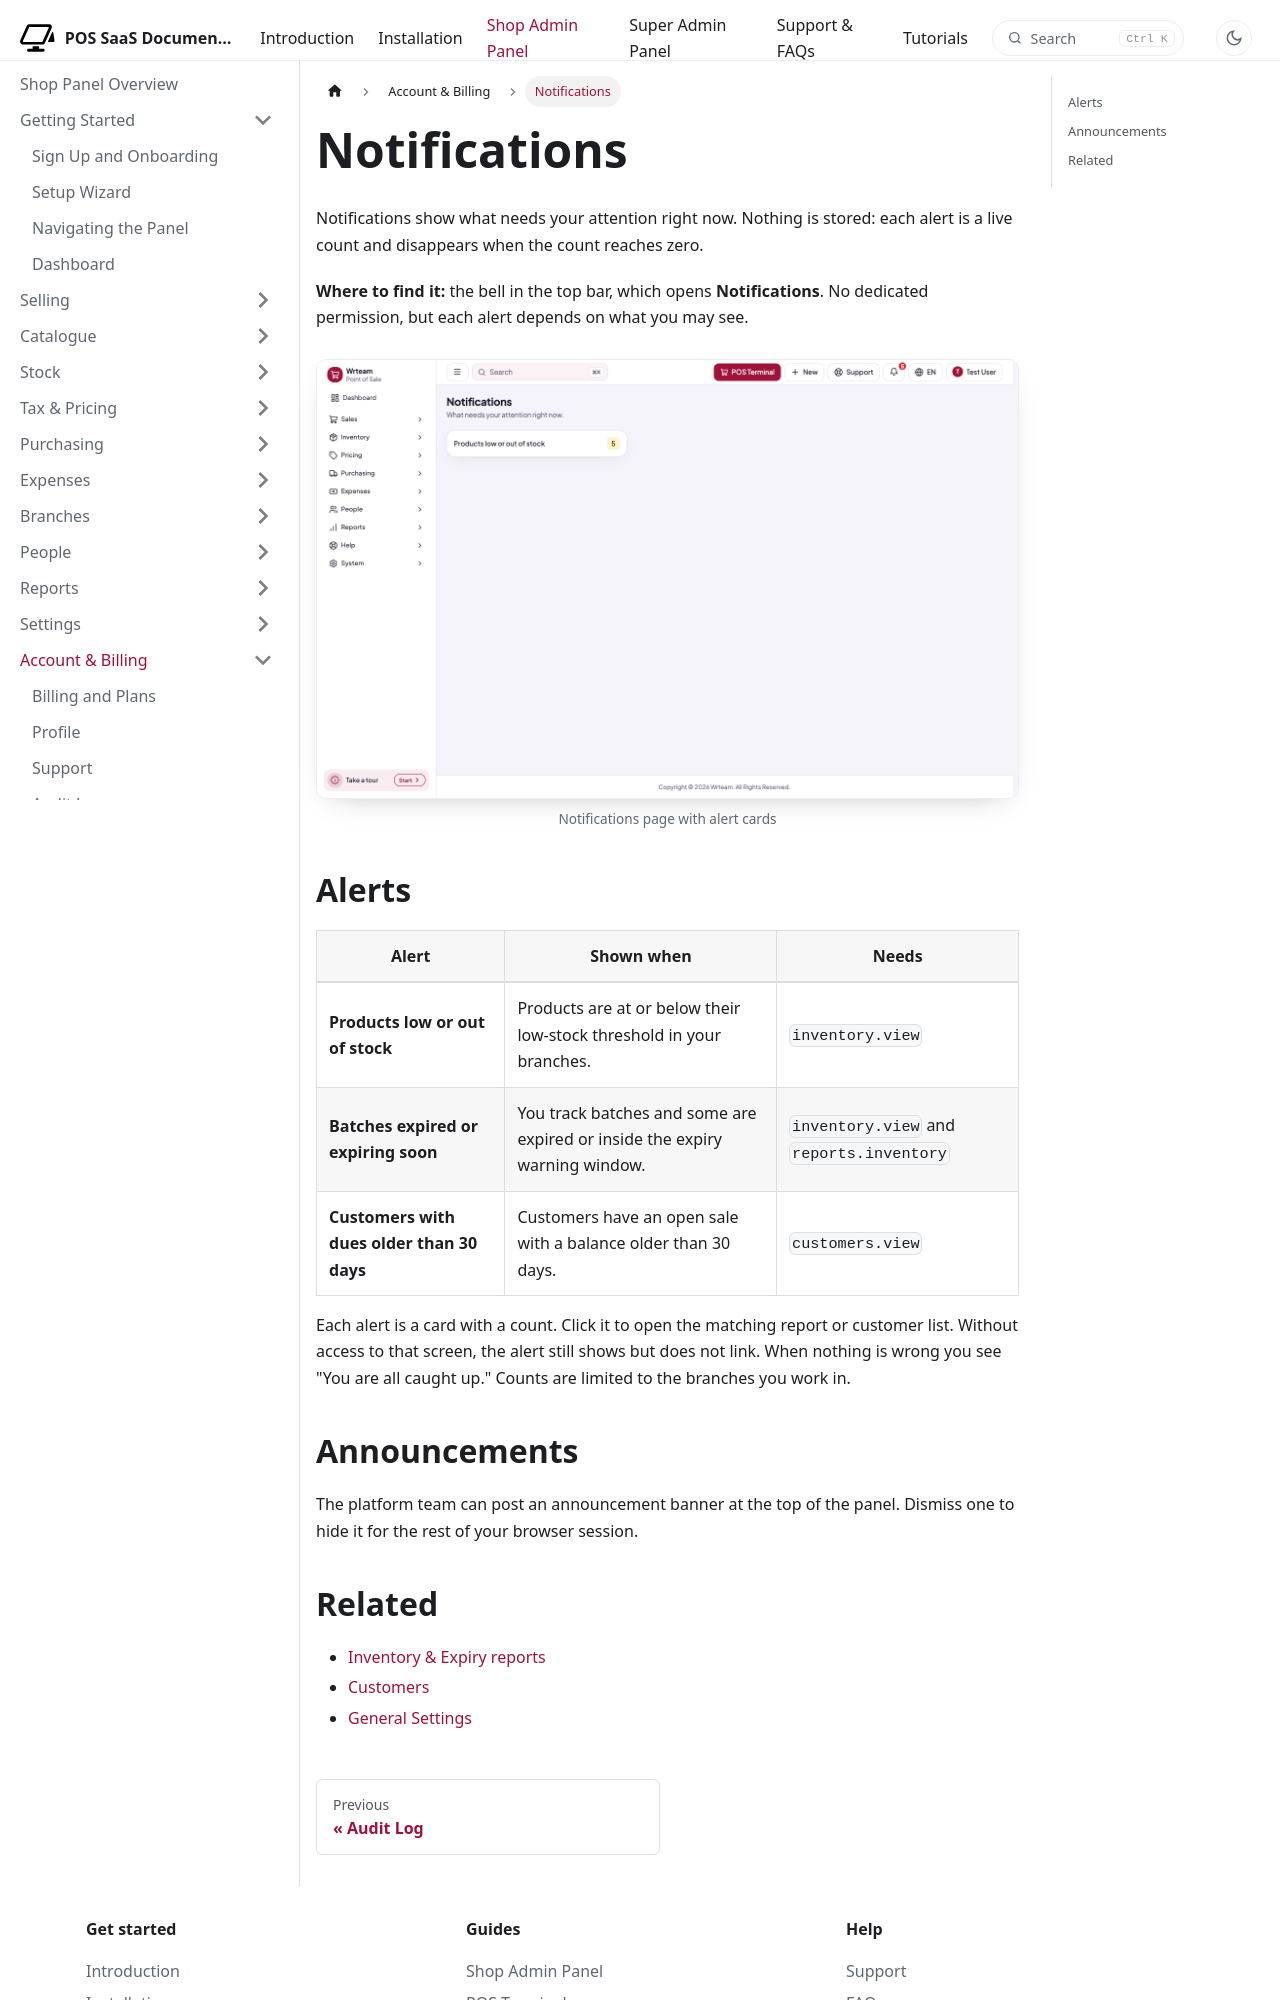

repository: WRTeam-in/pos-saas-doc · page: docs/shop/account/notifications/index.html · generator: docusaurus

---
title: Notifications
description: The header bell, stock and dues alerts, and platform announcements.
---

import Screenshot from '@site/src/components/Screenshot';

# Notifications

Notifications show what needs your attention right now. Nothing is stored: each alert is a live count and disappears when the count reaches zero.

**Where to find it:** the bell in the top bar, which opens **Notifications**. No dedicated permission, but each alert depends on what you may see.

<Screenshot name="shop-notifications" alt="Notifications page with alert cards" />

## Alerts

| Alert | Shown when | Needs |
| --- | --- | --- |
| **Products low or out of stock** | Products are at or below their low-stock threshold in your branches. | `inventory.view` |
| **Batches expired or expiring soon** | You track batches and some are expired or inside the expiry warning window. | `inventory.view` and `reports.inventory` |
| **Customers with dues older than 30 days** | Customers have an open sale with a balance older than 30 days. | `customers.view` |

Each alert is a card with a count. Click it to open the matching report or customer list. Without access to that screen, the alert still shows but does not link. When nothing is wrong you see "You are all caught up." Counts are limited to the branches you work in.

## Announcements

The platform team can post an announcement banner at the top of the panel. Dismiss one to hide it for the rest of your browser session.
